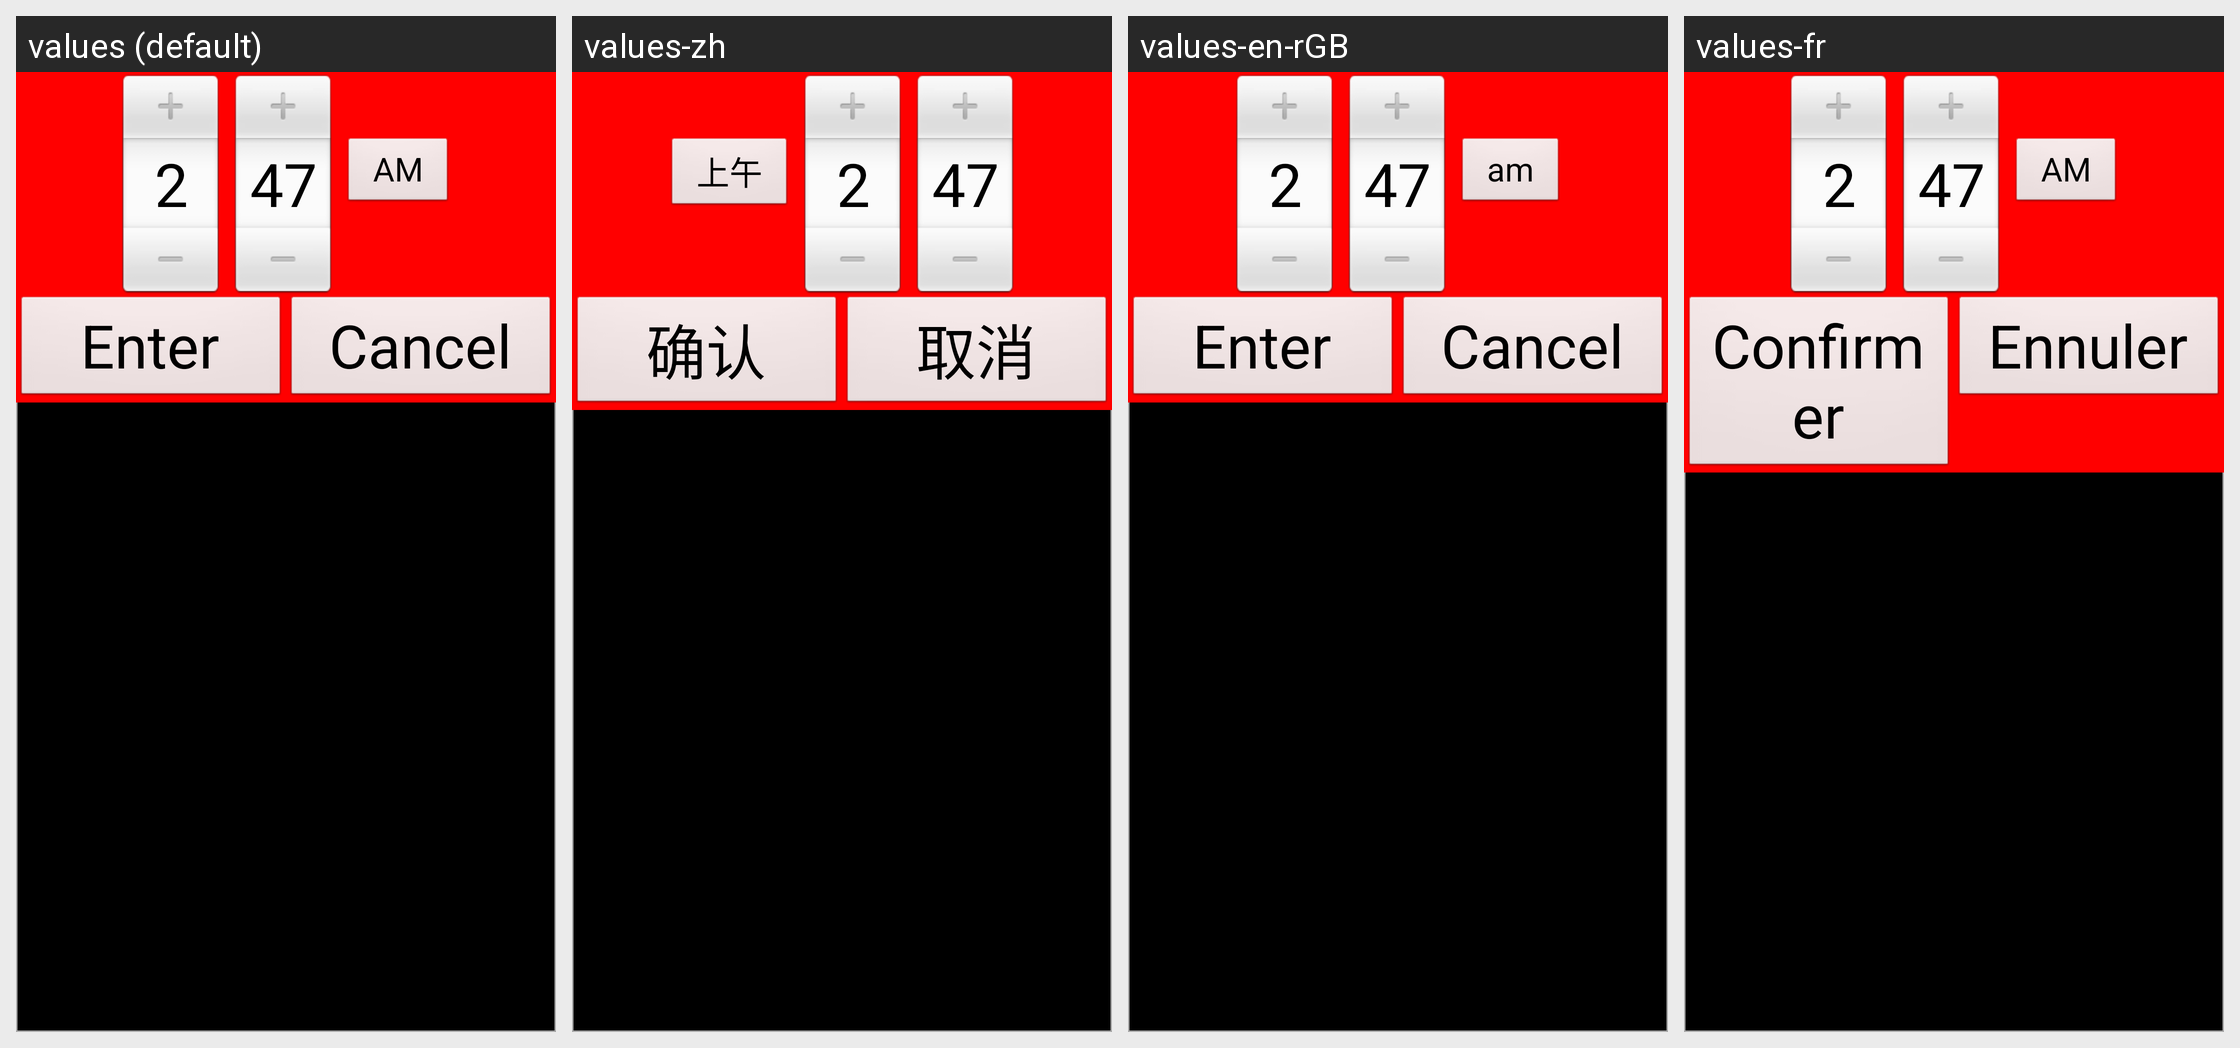

Translations of the strings shown on this Android screen, per locale in the grid:
Android screen res/layout/time_picker.xml rendered under 4 locales, left to right: values (default), values-zh, values-en-rGB, values-fr. Device: Nexus 5 (rendered at 1080×1920; each locale shown at half size, 540×960, under a caption strip naming it); theme AppTheme.
Strings drawn on this screen, with the default value and each locale's value (text and hints the layout hard-codes, and strings that could not be matched under every locale, appear in the picture but are not listed):

title_buttonEnter
  values: Enter
  values-zh: 确认
  values-en-rGB: Enter
  values-fr: Confirmer

title_buttonCancel
  values: Cancel
  values-zh: 取消
  values-en-rGB: Cancel
  values-fr: Ennuler
